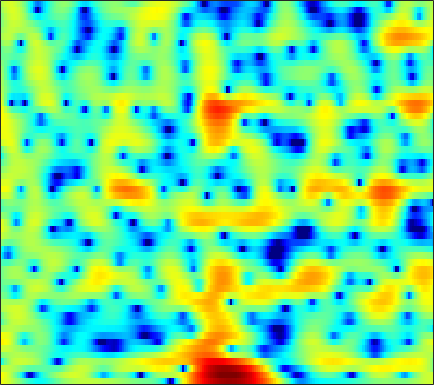

Source data for this figure (header and first rows):
4.5583, 4.2822, 3.8531, 3.3587, 2.9448, 2.3388, 1.6708, 1.1399, 0.39607, -0.40676, -1.2113, -1.8148, -2.6268, -3.3944, -3.9198, -4.5242, -4.9645, -5.1644, -5.2149, -5.0416, -4.5904, -4.1875, -3.5641, -2.878
5.006, 4.618, 3.995, 3.24, 2.581, 1.549, 0.3181, -0.7545, -2.445, -4.514, -7.13, -9.624, -14.04, -18.82, -17.55, -12.97, -9.672, -7.839, -5.944, -4.437, -3.201, -2.4, -1.447, -0.6169
2.522, 2.513, 2.497, 2.423, 2.31, 2.066, 1.708, 1.37, 0.8423, 0.2587, -0.3342, -0.7422, -1.202, -1.503, -1.622, -1.668, -1.631, -1.583, -1.531, -1.529, -1.59, -1.671, -1.825, -1.984
-5.176, -2.976, -0.9288, 0.4864, 1.264, 2.012, 2.509, 2.75, 2.93, 2.981, 2.932, 2.833, 2.64, 2.379, 2.142, 1.761, 1.282, 0.8588, 0.1736, -0.683, -1.766, -2.764, -4.45, -6.74
0.0542, 0.3861, 0.8391, 1.254, 1.514, 1.78, 1.958, 2.032, 2.061, 2.017, 1.914, 1.8, 1.61, 1.367, 1.156, 0.8276, 0.442, 0.1043, -0.3962, -0.9713, -1.601, -2.107, -2.787, -3.462
3.219, 3.149, 3, 2.779, 2.56, 2.207, 1.794, 1.458, 0.9969, 0.5626, 0.2021, 0.001718, -0.1664, -0.2451, -0.272, -0.3028, -0.3573, -0.4451, -0.6442, -0.9558, -1.349, -1.716, -2.272, -2.896
5.709, 5.483, 5.037, 4.407, 3.784, 2.718, 1.324, 0.01179, -2.175, -4.857, -7.441, -8.068, -6.534, -4.284, -2.868, -1.469, -0.5375, -0.1045, 0.1793, 0.1324, -0.2137, -0.663, -1.509, -2.659
4.735, 4.63, 4.364, 3.921, 3.452, 2.622, 1.528, 0.5318, -1.008, -2.62, -3.842, -4.125, -3.556, -2.459, -1.618, -0.6828, -0.04571, 0.2324, 0.3625, 0.2193, -0.1779, -0.6532, -1.507, -2.638
1.071, 1.467, 1.882, 2.15, 2.25, 2.25, 2.115, 1.949, 1.667, 1.37, 1.111, 0.9667, 0.8377, 0.764, 0.7184, 0.6469, 0.5129, 0.3505, 0.03858, -0.3857, -0.9298, -1.424, -2.188, -3.073
-2.438, -1.075, 0.2913, 1.272, 1.807, 2.32, 2.623, 2.742, 2.777, 2.704, 2.544, 2.374, 2.084, 1.733, 1.436, 0.9939, 0.5108, 0.1163, -0.4475, -1.058, -1.695, -2.202, -2.929, -3.761
-0.76, 0.1364, 1.165, 1.983, 2.451, 2.913, 3.192, 3.301, 3.319, 3.197, 2.919, 2.615, 2.076, 1.407, 0.8087, -0.1, -1.078, -1.818, -2.736, -3.492, -4.025, -4.301, -4.56, -4.806
1.696, 2.033, 2.437, 2.781, 2.988, 3.19, 3.308, 3.338, 3.277, 3.089, 2.749, 2.379, 1.69, 0.724, -0.2344, -1.919, -4.186, -6.41, -10.24, -14.1, -12.71, -10.08, -7.431, -5.74
1.55, 1.669, 1.726, 1.68, 1.614, 1.518, 1.487, 1.509, 1.611, 1.736, 1.815, 1.794, 1.566, 1.067, 0.4965, -0.5656, -2.011, -3.257, -4.907, -5.989, -5.837, -5.064, -3.803, -2.709
-0.4174, -0.4858, -0.9403, -1.854, -2.819, -4.401, -5.648, -5.629, -4.202, -2.303, -0.6562, 0.275, 1.165, 1.674, 1.852, 1.879, 1.688, 1.466, 1.142, 0.8678, 0.6566, 0.5481, 0.4601, 0.4245
-1.516, -1.463, -1.851, -2.895, -4.183, -6.671, -9.356, -9.424, -6.527, -3.392, -1.051, 0.2263, 1.47, 2.319, 2.731, 3.074, 3.229, 3.221, 3.072, 2.796, 2.411, 1.998, 1.282, 0.3703
-1.409, -0.9445, -0.6008, -0.4921, -0.5284, -0.6, -0.596, -0.4793, -0.1085, 0.4052, 0.9301, 1.302, 1.707, 2.014, 2.187, 2.332, 2.425, 2.461, 2.416, 2.222, 1.822, 1.365, 0.4543, -0.9309
-0.9431, -0.2805, 0.3967, 0.8826, 1.143, 1.387, 1.511, 1.544, 1.511, 1.355, 1.05, 0.7351, 0.2025, -0.4045, -0.7855, -1.06, -0.9435, -0.6036, 0.02533, 0.5868, 0.9128, 0.9884, 0.8119, 0.2882
-0.7419, -0.1665, 0.4251, 0.8844, 1.163, 1.431, 1.584, 1.604, 1.447, 1.027, 0.2651, -0.6161, -2.424, -5.311, -8.704, -16.37, -12.34, -7.37, -3.436, -1.005, 0.5501, 1.294, 1.89, 2.132
-2.395, -2.437, -2.458, -2.32, -2.064, -1.566, -0.9833, -0.5911, -0.234, -0.1248, -0.312, -0.6938, -1.47, -2.498, -3.284, -3.834, -3.458, -2.6, -1.201, 0.0986, 1.152, 1.749, 2.29, 2.592
-5.418, -7.234, -10.31, -12.5, -11.26, -7.904, -5.129, -3.578, -2.055, -1.014, -0.355, -0.04226, 0.2066, 0.3264, 0.3831, 0.5083, 0.7177, 0.9245, 1.252, 1.596, 1.889, 2.068, 2.227, 2.273
-3.764, -5.364, -7.599, -8.851, -8.313, -6.334, -4.247, -2.921, -1.495, -0.4179, 0.3729, 0.8296, 1.264, 1.563, 1.719, 1.836, 1.897, 1.901, 1.864, 1.787, 1.661, 1.536, 1.353, 1.136
0.5001, -0.08396, -0.7182, -1.086, -1.153, -0.9793, -0.5973, -0.2264, 0.3048, 0.8057, 1.255, 1.531, 1.806, 1.968, 2.019, 1.965, 1.779, 1.56, 1.164, 0.6447, 0.04968, -0.4281, -1.071, -1.638
2.97, 2.524, 1.972, 1.5, 1.22, 0.9657, 0.8599, 0.8794, 1.02, 1.259, 1.544, 1.75, 1.975, 2.083, 2.063, 1.883, 1.48, 1.024, 0.178, -0.9623, -2.393, -3.647, -5.459, -7.079
4.211, 3.658, 2.849, 1.971, 1.29, 0.4291, -0.2159, -0.4518, -0.3442, 0.1893, 0.9167, 1.473, 2.102, 2.526, 2.667, 2.607, 2.232, 1.708, 0.6555, -0.875, -3.05, -5.248, -9.484, -17.13
3.874, 3.276, 2.215, 0.7418, -0.7513, -3.485, -7.414, -10.46, -8.747, -4.428, -1.33, 0.33, 1.906, 2.926, 3.399, 3.667, 3.58, 3.275, 2.575, 1.534, 0.1562, -1.05, -2.787, -4.394
0.6585, 0.5502, 0.106, -0.7557, -1.696, -3.339, -5.119, -5.949, -5.391, -3.472, -1.447, -0.1459, 1.211, 2.171, 2.673, 3.056, 3.147, 3.058, 2.724, 2.198, 1.52, 0.9406, 0.1564, -0.6273
-2.75, -1.898, -1.25, -1.017, -1.029, -1.187, -1.338, -1.36, -1.168, -0.7427, -0.1441, 0.3389, 0.9632, 1.511, 1.807, 2.073, 2.147, 2.083, 1.852, 1.481, 1.016, 0.6322, 0.1075, -0.3788
-1.726, -0.8512, -0.1126, 0.2358, 0.2859, 0.1695, -0.08201, -0.2713, -0.4351, -0.3975, -0.1178, 0.2186, 0.7533, 1.258, 1.56, 1.798, 1.826, 1.685, 1.321, 0.7629, 0.08163, -0.4614, -1.156, -1.675
2.544, 2.83, 2.974, 2.776, 2.376, 1.486, 0.148, -1.112, -2.901, -3.893, -3.142, -1.881, -0.1572, 1.135, 1.817, 2.271, 2.288, 2.01, 1.271, 0.1031, -1.473, -2.872, -4.888, -6.495
4.721, 4.831, 4.736, 4.288, 3.683, 2.399, 0.426, -1.745, -5.992, -10.6, -7.02, -3.643, -0.6594, 1.118, 1.874, 2.307, 2.136, 1.659, 0.498, -1.244, -3.779, -6.289, -11.1, -19.19
3.473, 3.711, 3.808, 3.667, 3.4, 2.839, 2.085, 1.464, 0.707, 0.2749, 0.3058, 0.5766, 1.022, 1.383, 1.482, 1.343, 0.8251, 0.1744, -1.059, -2.731, -4.819, -6.643, -9.254, -11.85
1.749, 2.15, 2.54, 2.776, 2.851, 2.847, 2.737, 2.62, 2.452, 2.301, 2.174, 2.085, 1.947, 1.726, 1.491, 1.011, 0.3296, -0.3531, -1.49, -2.934, -4.675, -6.217, -8.599, -11.56
0.07936, 0.6298, 1.293, 1.834, 2.159, 2.473, 2.668, 2.741, 2.76, 2.706, 2.587, 2.455, 2.238, 1.929, 1.647, 1.159, 0.5529, -0.003497, -0.8839, -1.947, -3.194, -4.266, -5.809, -7.458
-2.175, -1.237, -0.08864, 0.8673, 1.442, 2.004, 2.359, 2.498, 2.548, 2.468, 2.318, 2.175, 1.958, 1.73, 1.532, 1.246, 0.8835, 0.5614, 0.02968, -0.6134, -1.373, -2.007, -2.915, -3.852
-5.208, -2.988, -0.8078, 0.6992, 1.468, 2.115, 2.376, 2.37, 2.141, 1.736, 1.262, 0.9453, 0.6392, 0.5534, 0.5938, 0.7315, 0.8434, 0.8693, 0.7807, 0.5437, 0.1498, -0.224, -0.8436, -1.543
-2.003, -0.3043, 1.41, 2.557, 3.07, 3.323, 3.102, 2.631, 1.581, 0.05856, -1.883, -3.365, -4.423, -3.777, -2.614, -1.106, 0.07842, 0.6868, 1.182, 1.333, 1.185, 0.8926, 0.279, -0.5571
3.042, 3.526, 4.055, 4.348, 4.378, 4.102, 3.433, 2.612, 1.009, -1.364, -4.924, -8.843, -13.97, -9.268, -5.916, -3.038, -1.286, -0.4266, 0.259, 0.5294, 0.4405, 0.1256, -0.5886, -1.74
4.291, 4.402, 4.454, 4.342, 4.131, 3.666, 2.961, 2.274, 1.145, -0.1681, -1.535, -2.441, -3.225, -3.455, -3.29, -2.894, -2.49, -2.248, -2.046, -1.969, -2.05, -2.23, -2.683, -3.446
4.562, 4.549, 4.411, 4.146, 3.855, 3.354, 2.723, 2.181, 1.383, 0.511, -0.3673, -1.014, -1.818, -2.568, -3.096, -3.772, -4.365, -4.75, -5.047, -5.064, -4.824, -4.542, -4.235, -4.045
4.936, 4.816, 4.509, 4.088, 3.702, 3.122, 2.483, 1.973, 1.268, 0.5168, -0.2729, -0.8974, -1.829, -2.897, -3.872, -5.495, -7.611, -9.539, -11.82, -11.54, -9.054, -7.203, -5.272, -3.914
5.361, 4.964, 4.284, 3.481, 2.866, 2.075, 1.349, 0.826, 0.1685, -0.4351, -1.052, -1.5, -2.134, -2.824, -3.529, -4.843, -6.826, -8.912, -11.87, -11.31, -7.779, -5.469, -3.276, -1.831
5.392, 4.354, 2.641, 0.7138, -0.623, -1.879, -2.458, -2.694, -3.139, -3.784, -4.409, -4.599, -4.169, -3.324, -2.651, -1.951, -1.548, -1.331, -0.9996, -0.4702, 0.2401, 0.832, 1.478, 1.846
4.374, 2.587, -0.7576, -6.003, -13.08, -19.8, -10.33, -8.098, -7.556, -9.43, -14.8, -28.02, -12.86, -6.288, -3.428, -0.8771, 0.8489, 1.795, 2.729, 3.415, 3.87, 4.045, 4.101, 3.846
2.951, 1.554, -0.6305, -2.999, -4.591, -5.92, -6.206, -6.19, -6.237, -6.527, -6.841, -6.655, -5.438, -3.547, -2.082, -0.3295, 1.074, 1.907, 2.744, 3.289, 3.581, 3.627, 3.456, 3.022
2.11, 1.182, -0.1348, -1.393, -2.238, -3.124, -3.687, -3.91, -3.981, -3.767, -3.366, -2.912, -2.122, -1.206, -0.4802, 0.4511, 1.268, 1.772, 2.272, 2.552, 2.618, 2.541, 2.235, 1.745
1.739, 0.8356, -0.4427, -1.74, -2.631, -3.584, -4.119, -4.158, -3.809, -3.143, -2.265, -1.561, -0.6424, 0.2471, 0.8513, 1.549, 2.107, 2.409, 2.646, 2.687, 2.509, 2.236, 1.707, 0.9932
1.668, 0.5619, -1.209, -3.413, -5.382, -8.24, -9.926, -9.151, -6.63, -4.18, -2.158, -0.9086, 0.4709, 1.57, 2.237, 2.931, 3.398, 3.603, 3.677, 3.514, 3.103, 2.611, 1.718, 0.5237
1.288, 0.2731, -1.45, -3.728, -5.956, -9.729, -12.62, -10.95, -7.089, -4.023, -1.743, -0.3978, 1.052, 2.166, 2.825, 3.482, 3.893, 4.047, 4.036, 3.763, 3.221, 2.62, 1.51, -0.001287
0.2062, -0.2925, -1.091, -2.004, -2.686, -3.434, -3.764, -3.628, -2.985, -2.032, -0.9479, -0.1385, 0.8623, 1.736, 2.281, 2.843, 3.202, 3.328, 3.304, 3.046, 2.543, 2.012, 1.078, -0.125
-1.024, -0.9053, -0.9327, -1.133, -1.362, -1.706, -1.999, -2.133, -2.096, -1.766, -1.165, -0.5797, 0.2835, 1.131, 1.686, 2.27, 2.652, 2.795, 2.79, 2.58, 2.168, 1.755, 1.073, 0.2664
-1.519, -0.7652, -0.2407, -0.1905, -0.4379, -1.113, -2.139, -3.073, -4.26, -4.651, -3.751, -2.525, -0.7865, 0.6814, 1.545, 2.37, 2.835, 2.97, 2.898, 2.587, 2.115, 1.679, 1.065, 0.4687
0.1071, 0.9433, 1.554, 1.603, 1.261, 0.2191, -1.695, -3.986, -9.452, -22.06, -9.188, -4.592, -1.054, 1.103, 2.15, 2.979, 3.28, 3.206, 2.755, 1.939, 0.86, -0.03447, -1.072, -1.649
1.344, 1.922, 2.427, 2.594, 2.479, 2, 1.17, 0.4014, -0.5658, -0.9983, -0.601, 0.072, 1.069, 1.873, 2.258, 2.434, 2.207, 1.749, 0.7044, -0.9503, -3.482, -6.228, -11.73, -14.69
0.6285, 1.27, 1.939, 2.372, 2.54, 2.581, 2.454, 2.285, 2.039, 1.814, 1.673, 1.605, 1.526, 1.376, 1.186, 0.8023, 0.2216, -0.3674, -1.406, -2.791, -4.571, -6.12, -8.095, -8.675
-0.3196, 0.6068, 1.582, 2.273, 2.625, 2.891, 2.962, 2.902, 2.693, 2.361, 1.918, 1.521, 0.9098, 0.2273, -0.3174, -1.054, -1.764, -2.252, -2.83, -3.322, -3.729, -3.946, -4.073, -3.975
-0.3497, 0.7614, 1.89, 2.688, 3.093, 3.393, 3.441, 3.327, 2.977, 2.42, 1.64, 0.9075, -0.2732, -1.653, -2.791, -4.319, -5.544, -6.038, -5.993, -5.38, -4.566, -3.961, -3.2, -2.524
0.6817, 1.608, 2.565, 3.224, 3.531, 3.708, 3.623, 3.395, 2.875, 2.095, 1.03, 0.017, -1.683, -3.923, -6.115, -10.2, -16.84, -21.12, -14.17, -9.531, -6.676, -5.119, -3.535, -2.304
1.737, 2.365, 3.002, 3.38, 3.499, 3.45, 3.179, 2.832, 2.189, 1.329, 0.2554, -0.7089, -2.232, -4.092, -5.708, -8.096, -10.24, -10.95, -10.23, -8.57, -6.789, -5.537, -4.019, -2.693
